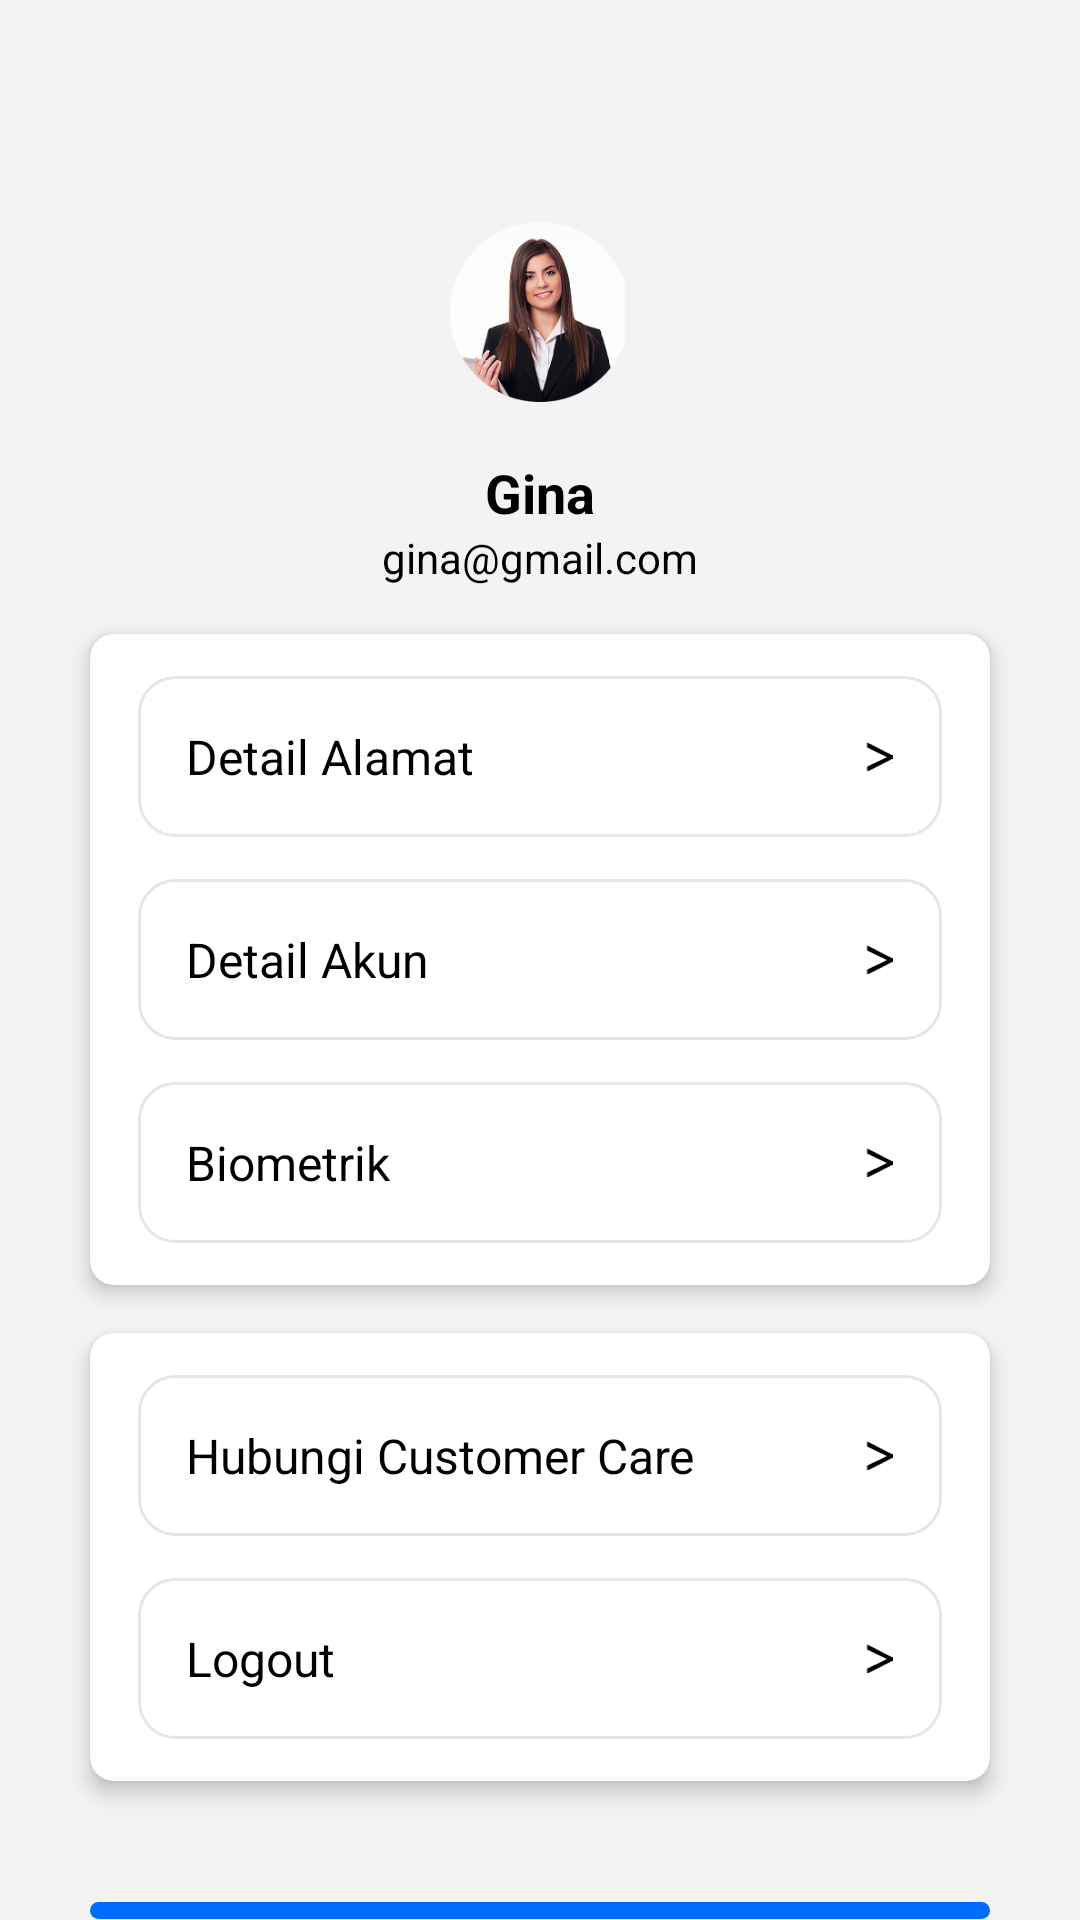

This screen was rendered from an Android layout file. Write that file and the resources it references.
<!-- AndroidManifest.xml: application theme Theme.FinlyRenew -->
<!-- res/layout/acticity_profile.xml -->
<?xml version="1.0" encoding="utf-8"?>
<LinearLayout
    xmlns:android="http://schemas.android.com/apk/res/android"
    android:layout_width="match_parent"
    xmlns:tools="http://schemas.android.com/tools"
    xmlns:app="http://schemas.android.com/apk/res-auto"
    tools:context=".ProfileActivity"
    android:orientation="vertical"
    android:background="#F3F3F3"
    android:layout_height="match_parent">

    
    <ImageButton
        android:id="@+id/backButton"
        android:layout_width="30dp"
        android:layout_height="30dp"
        android:src="@drawable/leftaroww"
        android:background="?attr/selectableItemBackgroundBorderless"
        android:layout_marginStart="30dp"
        android:layout_marginTop="28dp"/>


    <LinearLayout
        android:layout_width="match_parent"
        android:layout_height="wrap_content"
        android:orientation="vertical"
        android:layout_marginTop="16dp"
        android:layout_marginBottom="16dp"
        android:background="#F3F3F3"
        android:gravity="center_horizontal">

        
        <ImageView
            android:layout_gravity="center_horizontal"
            android:id="@+id/profileImage"
            android:layout_width="60dp"
            android:layout_height="60dp"
            android:src="@drawable/prof_dua"/>

        
        <LinearLayout
            android:layout_marginTop="18dp"
            android:layout_width="wrap_content"
            android:layout_height="wrap_content"
            android:orientation="vertical"
            android:gravity="center_horizontal">

            <TextView
                android:id="@+id/userName"
                android:layout_width="wrap_content"
                android:layout_height="wrap_content"
                android:text="Gina"
                android:textColor="@color/black"
                android:textSize="18sp"
                android:textStyle="bold"/>

            <TextView
                android:id="@+id/userEmail"
                android:layout_width="wrap_content"
                android:layout_height="wrap_content"
                android:text="gina@gmail.com"
                android:textColor="@color/black"
                android:textSize="14sp"/>
        </LinearLayout>
    </LinearLayout>

    <com.google.android.material.card.MaterialCardView
        android:layout_width="match_parent"
        android:layout_height="wrap_content"
        app:cardBackgroundColor="@color/white"
        app:cardElevation="4dp"
        app:cardCornerRadius="8dp"
        android:layout_marginHorizontal="30dp"
        android:layout_marginBottom="16dp">

        <LinearLayout
            android:paddingHorizontal="16dp"
            android:paddingVertical="14dp"
            android:layout_width="match_parent"
            android:layout_height="match_parent"
            android:orientation="vertical">
            
            <LinearLayout
                android:layout_width="match_parent"
                android:layout_height="wrap_content"
                android:orientation="horizontal"
                android:background="@drawable/bg_rounded_white_bordered"
                android:padding="16dp"
                android:gravity="center_vertical">

                <TextView
                    android:layout_width="0dp"
                    android:layout_height="wrap_content"
                    android:layout_weight="1"
                    android:text="Detail Alamat"
                    android:textColor="@color/black"
                    android:textSize="16sp"/>

                <ImageView
                    android:layout_width="10dp"
                    android:layout_height="10dp"
                    android:src="@drawable/arrow_right"/>
            </LinearLayout>

            
            <LinearLayout
                android:layout_marginVertical="14dp"
                android:layout_width="match_parent"
                android:layout_height="wrap_content"
                android:orientation="horizontal"
                android:background="@drawable/bg_rounded_white_bordered"
                android:padding="16dp"
                android:gravity="center_vertical">

                <TextView
                    android:layout_width="0dp"
                    android:layout_height="wrap_content"
                    android:layout_weight="1"
                    android:text="Detail Akun"
                    android:textColor="@color/black"
                    android:textSize="16sp"/>

                <ImageView
                    android:layout_width="10dp"
                    android:layout_height="10dp"
                    android:src="@drawable/arrow_right"/>
            </LinearLayout>

            
            <LinearLayout
                android:layout_width="match_parent"
                android:layout_height="wrap_content"
                android:orientation="horizontal"
                android:background="@drawable/bg_rounded_white_bordered"
                android:padding="16dp"
                android:gravity="center_vertical">

                <TextView
                    android:layout_width="0dp"
                    android:layout_height="wrap_content"
                    android:layout_weight="1"
                    android:text="Biometrik"
                    android:textColor="@color/black"
                    android:textSize="16sp"/>

                <ImageView
                    android:layout_width="10dp"
                    android:layout_height="10dp"
                    android:src="@drawable/arrow_right"/>
            </LinearLayout>
        </LinearLayout>
    </com.google.android.material.card.MaterialCardView>

    <com.google.android.material.card.MaterialCardView
        android:layout_width="match_parent"
        android:layout_height="wrap_content"
        app:cardBackgroundColor="@color/white"
        app:cardElevation="4dp"
        app:cardCornerRadius="8dp"
        android:layout_marginHorizontal="30dp"
        android:layout_marginBottom="40dp">

        <LinearLayout
            android:layout_width="match_parent"
            android:layout_height="wrap_content"
            android:orientation="vertical"
            android:layout_marginVertical="14dp"
            android:background="@color/white">

            
            <LinearLayout
                android:id="@+id/customerCare"
                android:layout_marginHorizontal="16dp"
                android:layout_marginBottom="14dp"
                android:layout_width="match_parent"
                android:layout_height="wrap_content"
                android:orientation="horizontal"
                android:background="@drawable/bg_rounded_white_bordered"
                android:padding="16dp"
                android:gravity="center_vertical">

                <TextView
                    android:layout_width="0dp"
                    android:layout_height="wrap_content"
                    android:layout_weight="1"
                    android:text="Hubungi Customer Care"
                    android:textColor="@color/black"
                    android:textSize="16sp"/>

                <ImageView
                    android:layout_width="10dp"
                    android:layout_height="10dp"
                    android:src="@drawable/arrow_right"/>
            </LinearLayout>

            <LinearLayout
                android:layout_marginHorizontal="16dp"
                android:layout_width="match_parent"
                android:layout_height="wrap_content"
                android:orientation="horizontal"
                android:background="@drawable/bg_rounded_white_bordered"
                android:padding="16dp"
                android:gravity="center_vertical">

                <TextView
                    android:layout_width="0dp"
                    android:layout_height="wrap_content"
                    android:layout_weight="1"
                    android:text="Logout"
                    android:textColor="@color/black"
                    android:textSize="16sp"/>

                <ImageView
                    android:layout_width="10dp"
                    android:layout_height="10dp"
                    android:src="@drawable/arrow_right"/>
            </LinearLayout>
        </LinearLayout>

    </com.google.android.material.card.MaterialCardView>

    
    <com.google.android.material.button.MaterialButton
        android:id="@+id/editProfileButton"
        android:layout_width="match_parent"
        android:layout_height="wrap_content"
        android:text="Edit Profile"
        app:backgroundTint="@color/blue_dark"
        android:textColor="@color/white"
        app:cornerRadius="100dp"
        android:layout_marginHorizontal="30dp"
        android:textAllCaps="false"/>

</LinearLayout>
<!-- resources referenced by this layout -->
<resources>
  <color name="black">#FF000000</color>
  <color name="blue_dark">#006BFF</color>
  <color name="white">#FFFFFFFF</color>
  <!-- drawable arrow_right: png bitmap (drawable, 299 bytes) -->
  <!-- drawable bg_rounded_white_bordered (drawable) -->
  <?xml version="1.0" encoding="utf-8"?>
  <shape xmlns:android="http://schemas.android.com/apk/res/android"
      android:shape="rectangle">
      <solid android:color="#FFFFFF"/>
      <stroke
          android:width="1dp"
          android:color="@color/grey"/>
      <padding android:left="16dp" android:right="16dp"/>
      <corners android:radius="12dp"/>
  </shape>
  <!-- drawable prof_dua: png bitmap (drawable, 44837 bytes) -->
  <style name="Theme.FinlyRenew" parent="Theme.MaterialComponents.Light.DarkActionBar">
          
          <item name="colorPrimary">@color/blue_dark</item>
          <item name="colorPrimaryVariant">@color/white</item>
          <item name="colorOnPrimary">@color/white</item>
          
          <item name="colorSecondary">@color/teal_200</item>
          <item name="colorSecondaryVariant">@color/teal_700</item>
          <item name="colorOnSecondary">@color/black</item>
          
          <item name="android:statusBarColor">?attr/colorPrimaryVariant</item>
          
      </style>
  <color name="grey">#E6E6E6</color>
  <color name="teal_200">#FF03DAC5</color>
  <color name="teal_700">#FF018786</color>
</resources>
